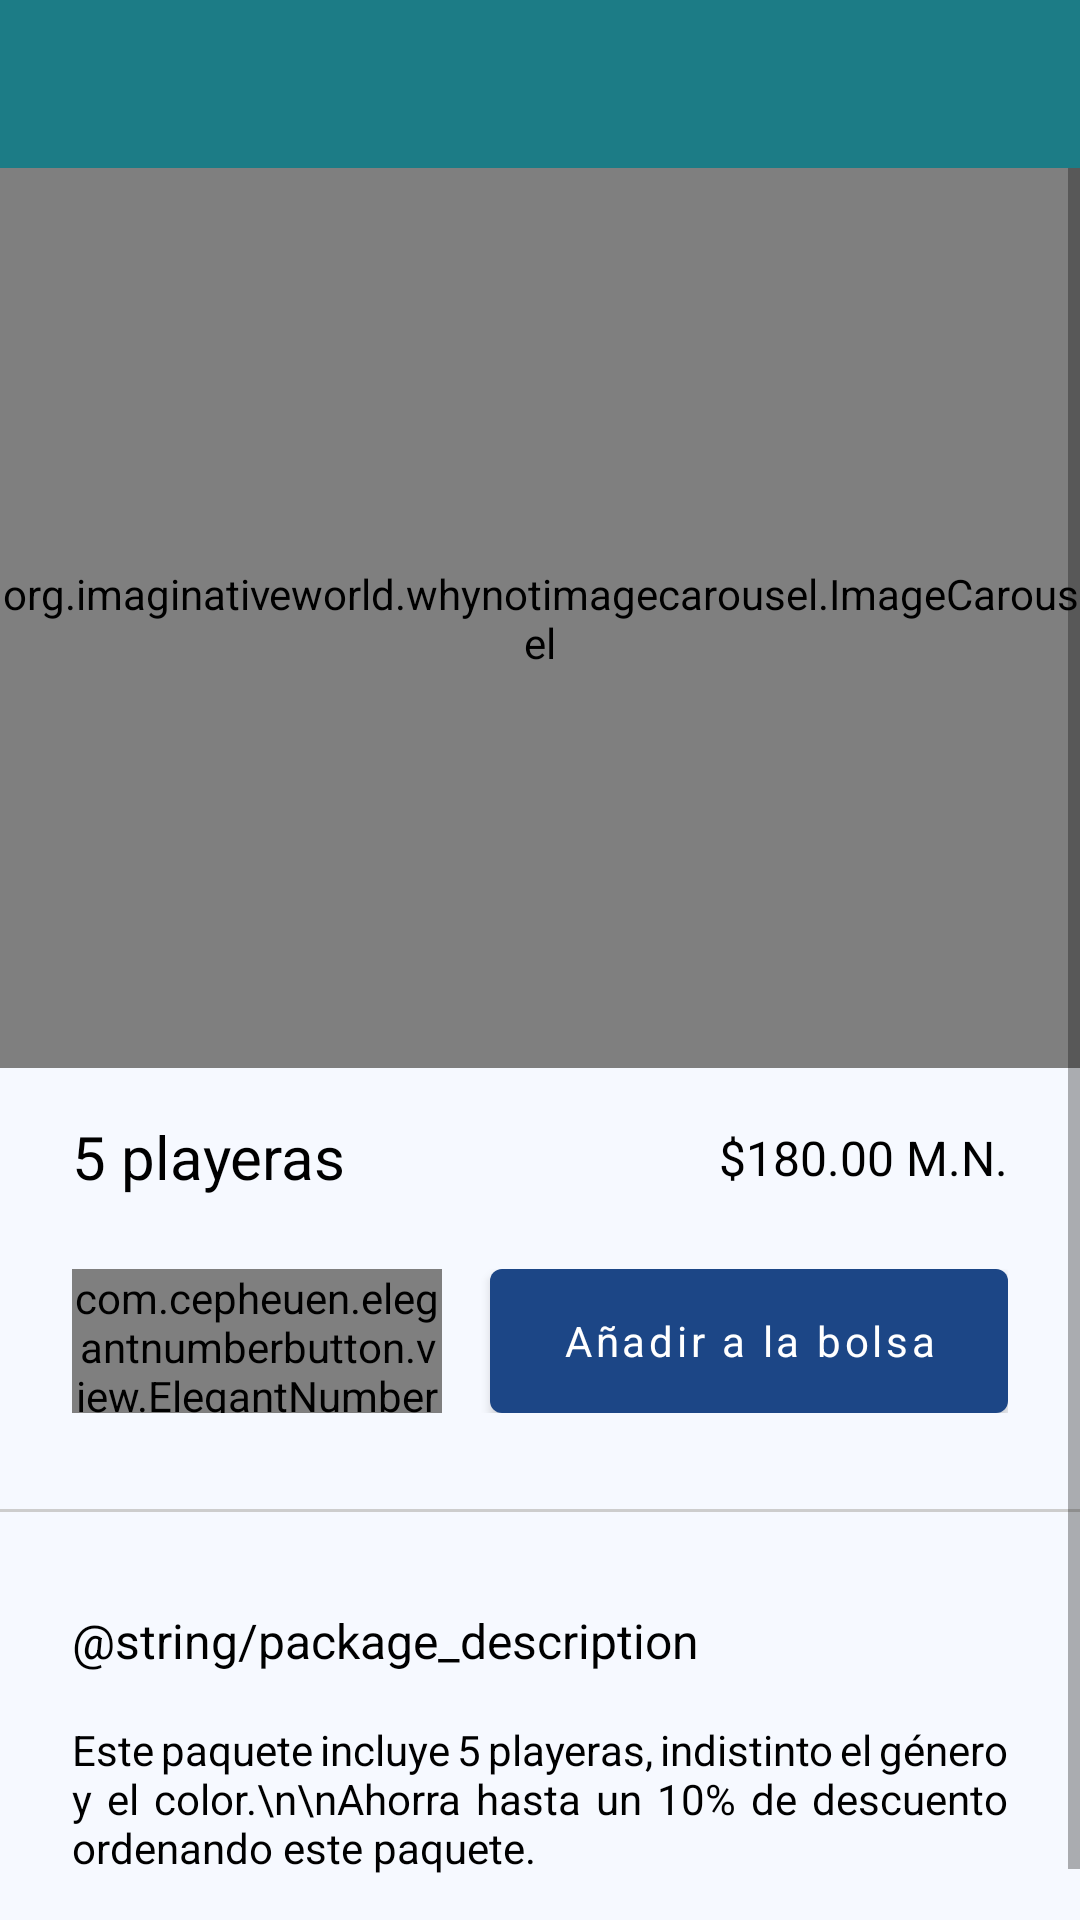

Here is an Android app screen rendered from its layout file. Give the layout XML and the strings, colors and styles it references.
<!-- AndroidManifest.xml: application theme Theme.ImLaundry -->
<!-- res/layout/activity_package_details.xml -->
<?xml version="1.0" encoding="utf-8"?>
<androidx.constraintlayout.widget.ConstraintLayout xmlns:android="http://schemas.android.com/apk/res/android"
    xmlns:app="http://schemas.android.com/apk/res-auto"
    xmlns:tools="http://schemas.android.com/tools"
    android:layout_width="match_parent"
    android:layout_height="match_parent"
    android:orientation="vertical">

    <androidx.appcompat.widget.Toolbar
        android:id="@+id/toolbarPackageDetails"
        android:layout_width="0dp"
        android:layout_height="wrap_content"
        android:background="@color/primary_color"
        android:minHeight="?attr/actionBarSize"
        app:layout_constraintEnd_toEndOf="parent"
        app:layout_constraintStart_toStartOf="parent"
        app:layout_constraintTop_toTopOf="parent"
        app:titleTextColor="@color/white" />


    <ScrollView
        android:layout_width="match_parent"
        android:layout_height="0dp"
        app:layout_constraintBottom_toBottomOf="parent"
        app:layout_constraintEnd_toEndOf="parent"
        app:layout_constraintHorizontal_bias="1.0"
        app:layout_constraintStart_toStartOf="parent"
        app:layout_constraintTop_toBottomOf="@+id/toolbarPackageDetails"
        app:layout_constraintVertical_bias="1.0">

        <androidx.constraintlayout.widget.ConstraintLayout
            android:layout_width="match_parent"
            android:layout_height="wrap_content"
            android:paddingBottom="32dp">

            <org.imaginativeworld.whynotimagecarousel.ImageCarousel
                android:id="@+id/imageCarouselPackageImages"
                android:layout_width="0dp"
                android:layout_height="300dp"
                app:autoPlay="true"
                app:autoPlayDelay="5000"
                app:layout_constraintEnd_toEndOf="parent"
                app:layout_constraintStart_toStartOf="parent"
                app:layout_constraintTop_toTopOf="parent"
                app:showCaption="false"
                app:showNavigationButtons="false"
                app:showTopShadow="false"
                app:touchToPause="true" />

            <LinearLayout
                android:id="@+id/linearLayoutPackageMainInformation"
                android:layout_width="0dp"
                android:layout_height="wrap_content"
                android:layout_marginStart="24dp"
                android:layout_marginTop="16dp"
                android:layout_marginEnd="24dp"
                android:orientation="horizontal"
                app:layout_constraintEnd_toEndOf="parent"
                app:layout_constraintStart_toStartOf="parent"
                app:layout_constraintTop_toBottomOf="@+id/imageCarouselPackageImages">

                <TextView
                    android:id="@+id/txtViewPackageName"
                    style="@style/Widget.AppCompat.TextView.Title"
                    android:layout_width="0dp"
                    android:layout_height="wrap_content"
                    android:layout_weight="1.8"
                    android:paddingStart="0dp"
                    android:paddingEnd="8dp"
                    android:text="5 playeras" />

                <TextView
                    android:id="@+id/txtViewPackagePrice"
                    style="@style/Widget.AppCompat.TextView.Price"
                    android:layout_width="0dp"
                    android:layout_height="match_parent"
                    android:layout_marginTop="3dp"
                    android:layout_weight="1"
                    android:paddingStart="8dp"
                    android:paddingEnd="0dp"
                    android:text="$180.00 M.N." />

            </LinearLayout>

            <LinearLayout
                android:id="@+id/linearLayoutPackageOptions"
                android:layout_width="0dp"
                android:layout_height="48dp"
                android:layout_marginStart="24dp"
                android:layout_marginTop="24dp"
                android:layout_marginEnd="24dp"
                android:orientation="horizontal"
                app:layout_constraintEnd_toEndOf="parent"
                app:layout_constraintStart_toStartOf="parent"
                app:layout_constraintTop_toBottomOf="@+id/linearLayoutPackageMainInformation">

                <com.cepheuen.elegantnumberbutton.view.ElegantNumberButton
                    android:id="@+id/numberBtnPurchasableAmount"
                    android:layout_width="0dp"
                    android:layout_height="match_parent"
                    android:layout_marginStart="0dp"
                    android:layout_marginEnd="8dp"
                    android:layout_weight="1"
                    android:background="@drawable/number_button_background"
                    app:backGroundColor="@android:color/transparent"
                    app:initialNumber="1"
                    app:textColor="@color/black"
                    app:textSize="5sp" />

                <com.google.android.material.button.MaterialButton
                    android:id="@+id/btnAddPurchasableToBag"
                    style="@style/Widget.MaterialComponents.Button.Primary"
                    android:layout_width="0dp"
                    android:layout_height="match_parent"
                    android:layout_marginStart="8dp"
                    android:layout_marginEnd="0dp"
                    android:layout_weight="1.4"
                    android:insetTop="0dp"
                    android:insetBottom="0dp"
                    android:text="@string/add_to_bag"
                    app:backgroundTint="@color/secondary_color" />

            </LinearLayout>

            <View
                android:id="@+id/descriptionPackageDivider"
                android:layout_width="wrap_content"
                android:layout_height="1dp"
                android:layout_marginTop="32dp"
                android:background="@color/divider_color"
                app:layout_constraintEnd_toEndOf="parent"
                app:layout_constraintStart_toStartOf="parent"
                app:layout_constraintTop_toBottomOf="@+id/linearLayoutPackageOptions" />

            <TextView
                android:id="@+id/txtViewPackageDescription"
                style="@style/Widget.AppCompat.TextView.Subtitle"
                android:layout_width="wrap_content"
                android:layout_height="wrap_content"
                android:layout_marginStart="24dp"
                android:layout_marginTop="32dp"
                android:text="@string/package_description"
                app:layout_constraintStart_toStartOf="parent"
                app:layout_constraintTop_toBottomOf="@+id/descriptionPackageDivider" />

            <TextView
                android:id="@+id/txtViewPackageDescriptionContent"
                style="@style/Widget.AppCompat.TextView.Content"
                android:layout_width="0dp"
                android:layout_height="wrap_content"
                android:layout_marginStart="24dp"
                android:layout_marginTop="16dp"
                android:layout_marginEnd="24dp"
                android:text="Este paquete incluye 5 playeras, indistinto el género y el color.\n\nAhorra hasta un 10% de descuento ordenando este paquete."
                app:layout_constraintEnd_toEndOf="parent"
                app:layout_constraintStart_toStartOf="parent"
                app:layout_constraintTop_toBottomOf="@+id/txtViewPackageDescription" />

        </androidx.constraintlayout.widget.ConstraintLayout>
    </ScrollView>

</androidx.constraintlayout.widget.ConstraintLayout>
<!-- resources referenced by this layout -->
<resources>
  <color name="black">#FF000000</color>
  <color name="divider_color">#CDCDCD</color>
  <color name="primary_color">#1C7C86</color>
  <color name="secondary_color">#1C4686</color>
  <color name="white">#FFFFFFFF</color>
  <!-- drawable number_button_background (drawable) -->
  <?xml version="1.0" encoding="utf-8"?>
  <shape xmlns:android="http://schemas.android.com/apk/res/android" android:shape="rectangle" >
      <solid android:color="@android:color/white" />
  
      <corners
          android:topLeftRadius="6dp"
          android:topRightRadius="6dp"
          android:bottomLeftRadius="6dp"
          android:bottomRightRadius="6dp"
          />
  
      <stroke android:width="1dp" android:color="@color/secondary_color"/>
  </shape>
  <string name="add_to_bag">Añadir a la bolsa</string>
  <style name="Widget.AppCompat.TextView.Content">
          <item name="android:textColor">@color/black</item>
          <item name="android:textSize">14sp</item>
          <item name="android:justificationMode">inter_word</item>
      </style>
  <style name="Widget.AppCompat.TextView.Price">
          <item name="android:textColor">@color/black</item>
          <item name="android:textSize">16sp</item>
          <item name="android:textAlignment">textEnd</item>
      </style>
  <style name="Widget.AppCompat.TextView.Subtitle">
          <item name="android:textColor">@color/black</item>
          <item name="android:fontWeight">@integer/material_motion_duration_medium_2</item>
          <item name="android:textSize">16sp</item>
      </style>
  <style name="Widget.AppCompat.TextView.Title">
          <item name="android:textColor">@color/black</item>
          <item name="android:fontWeight">@integer/material_motion_duration_medium_2</item>
          <item name="android:textSize">20sp</item>
      </style>
  <style name="Widget.MaterialComponents.Button.Primary" parent="Widget.MaterialComponents.Button">
          <item name="materialThemeOverlay">@style/PrimaryButtonOverlay</item>
      </style>
  <style name="Theme.ImLaundry" parent="Theme.MaterialComponents.DayNight.DarkActionBar">
  
          
          <item name="android:windowBackground">@color/background_color</item>
  
          
          <item name="colorPrimary">@color/primary_color</item>
          <item name="colorPrimaryVariant">@color/primary_color_dark</item>
          <item name="colorPrimaryDark">@color/primary_color_dark</item>
          <item name="colorOnPrimary">@color/white</item>
          
          <item name="colorSecondary">@color/secondary_color</item>
          <item name="colorSecondaryVariant">@color/secondary_color_dark</item>
          <item name="colorOnSecondary">@color/white</item>
          
          <item name="android:statusBarColor" tools:targetApi="l">?attr/colorPrimaryVariant</item>
          
  
      </style>
  <style name="PrimaryButtonOverlay">
          <item name="android:textColor">@color/white</item>
          <item name="android:fontWeight">@integer/material_motion_duration_medium_2</item>
          <item name="android:textSize">14sp</item>
          <item name="android:textAllCaps">false</item>
          <item name="android:fontFamily">sans-serif</item>
      </style>
  <color name="background_color">#F6F9FF</color>
  <color name="primary_color_dark">#004f59</color>
  <color name="secondary_color_dark">#002058</color>
</resources>
